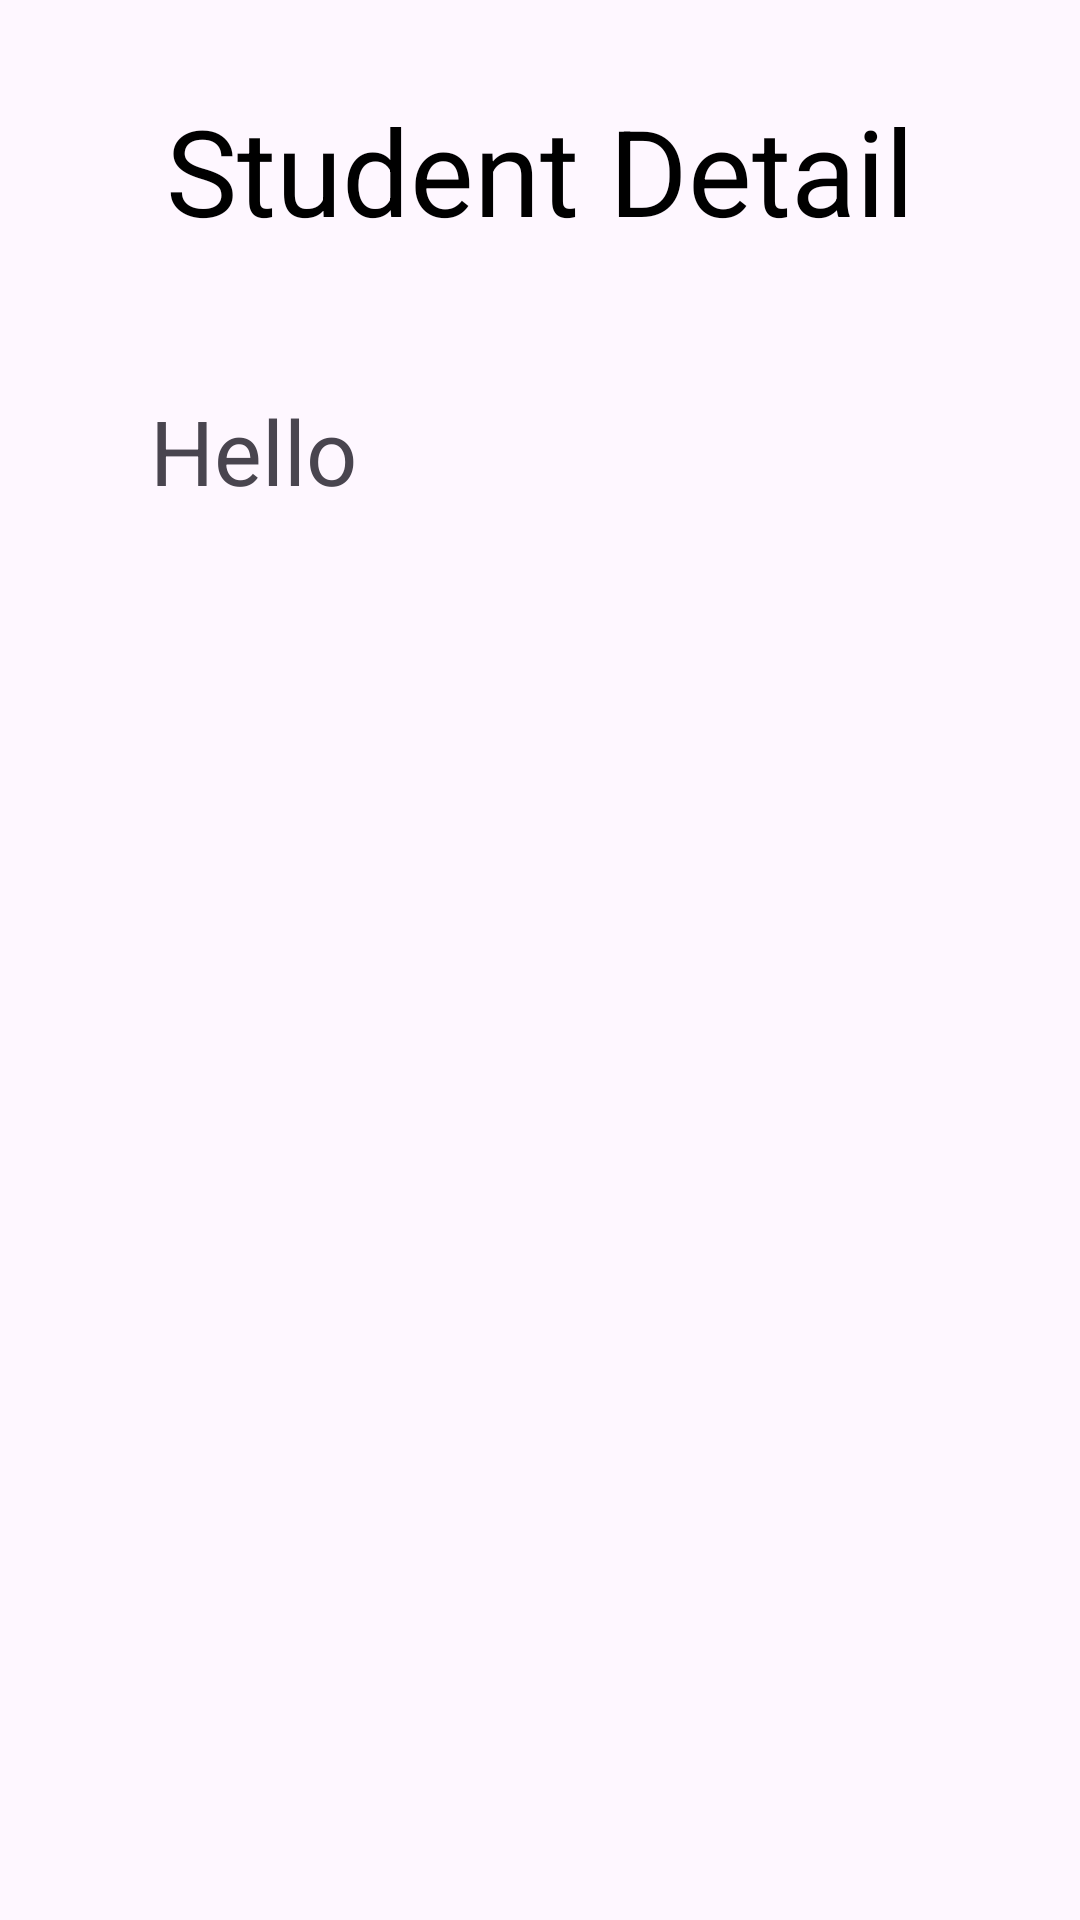

Android layout source for this screen:
<!-- AndroidManifest.xml: application theme Theme.VBOB_Original -->
<!-- res/layout/activity_student_page.xml -->
<?xml version="1.0" encoding="utf-8"?>
<RelativeLayout xmlns:android="http://schemas.android.com/apk/res/android"
    xmlns:app="http://schemas.android.com/apk/res-auto"
    xmlns:tools="http://schemas.android.com/tools"
    android:id="@+id/main"
    android:layout_width="match_parent"
    android:layout_height="match_parent"
    tools:context=".StudentPage">

    <TextView
        android:layout_width="wrap_content"
        android:layout_height="wrap_content"
        android:text="Student Detail"
        android:textColor="#000000"
        android:textSize="40dp"
        android:layout_centerHorizontal="true"
        android:layout_marginTop="30dp"
        />

    <TextView
        android:layout_width="wrap_content"
        android:layout_height="wrap_content"
        android:id="@+id/detail_board"
        android:layout_marginLeft="50dp"
        android:layout_marginTop="130dp"
        android:text="Hello"
        android:textSize="30sp"
        />




</RelativeLayout>
<!-- resources referenced by this layout -->
<resources>
  <style name="Theme.VBOB_Original" parent="Base.Theme.VBOB_Original" />
  <style name="Base.Theme.VBOB_Original" parent="Theme.Material3.DayNight.NoActionBar">
          
          
      </style>
</resources>
